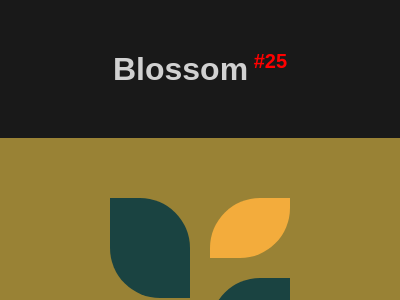

Reproduce this picture with HTML and CSS.

<!DOCTYPE html>
<html lang="en">

<head>
    <meta charset="UTF-8">
    <meta name="viewport" content="width=device-width, initial-scale=1.0">
    <title>#25 Blossom</title>
    <style>
        * {
            margin: 0;
            padding: 0;
            box-sizing: border-box;
        }

        body {
            font-family: Arial, Helvetica, sans-serif;
            background-color: rgba(0, 0, 0, 0.9);
        }

        #header {
            text-align: center;
            color: rgba(255, 255, 255, 0.8);
            margin: 50px auto;
        }

        #body {
            display: flex;
            flex-direction: column;
            align-items: center;
            justify-content: center;
        }

        /* START CODE */
        #sectionBody {
            width: 400px;
            height: 300px;
            position: relative;
            /* START -----------------------------------------------*/
            background: #998235;
            display: flex;
            align-items: center;
            justify-content: center;
        }

        .container {
            width: 180px;
            height: 180px;
            display: flex;
            flex-wrap: wrap;
            gap: 20px;
        }

        .leafBig {
            background: #1A4341;
            width: 80px;
            height: 100px;
            border-radius: 0 50px;

        }
        .leafBig:nth-child(4){
            transform: scaleX(-1);
            margin-top: -40px;
        }

        .leafSmall {
            background: #F3AC3C;
            width: 80px;
            height: 60px;
            border-radius: 50px 0;

        }
        .leafSmall:nth-child(3){
            transform: scaleX(-1);
        }

        /* END -----------------------------------------------------*/

        #sectionButtons {
            display: flex;
            justify-content: center;
            align-items: center;
            width: 400px;
            background-color: rgba(0, 0, 0, .8);
            padding: 10px;
        }

        #sectionButtons a {
            width: 80px;
            text-decoration: none;
            text-align: center;
            font-size: 1.125rem;
            color: white;
            padding: 3px;
        }

        #sectionButtons a:hover {
            font-weight: bold;
            color: black;
            background-color: rgba(255, 255, 255, 0.8);
        }

        #sectionButtons a:nth-child(1) {
            border-radius: 5px 0 0 5px;
        }

        #sectionButtons a:nth-child(3) {
            border-radius: 0 5px 5px 0;
        }
    </style>
</head>

<body>
    <header id="header">
        <h1>Blossom<sup style="font-size: 20px; color: red;"> #25</sup></h1>
    </header>
    <main id="body">
        <section id="sectionBody">
            <div class="container">
                <div class="leafBig"></div>
                <div class="leafSmall"></div>
                <div class="leafSmall"></div>
                <div class="leafBig"></div>
            </div>
        </section>

        <section id="sectionButtons">
            <!-- Previous -->
            <a href="https://josimarmg.github.io/css-battle/04-display/24-switches.html">&#x2B05;</a>

            <!-- Home page -->
            <a href="https://josimarmg.github.io/css-battle/04-display/26-smiley.html">&#9776;</a>

            <!-- Next -->
            <a href="#">&#x27A1;</a>
        </section>
    </main>
</body>

</html>